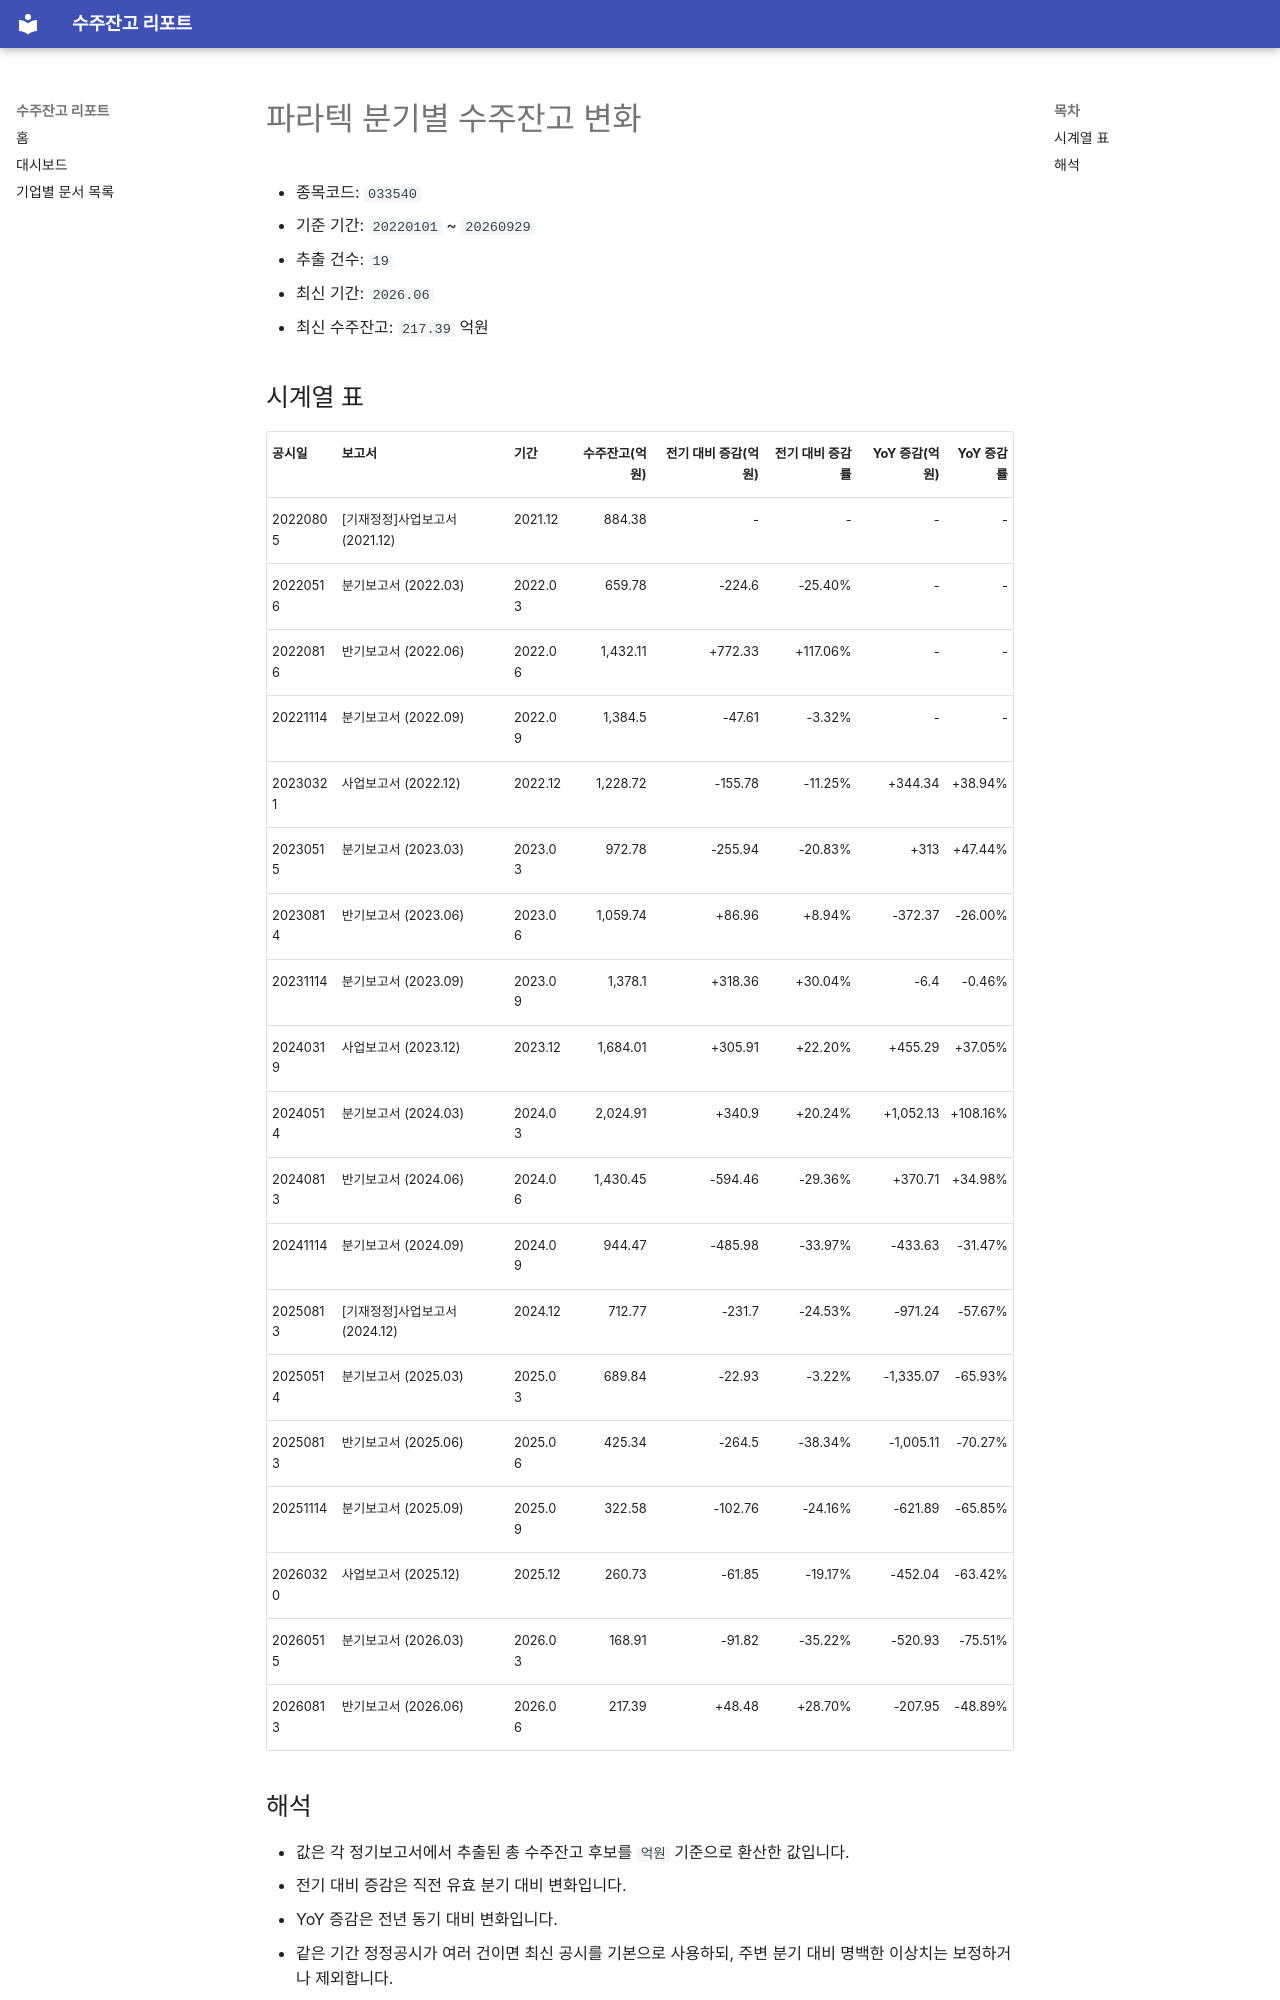

repository: agent-jaden/order-backlog-dashboard · page: companies/파라텍_수주잔고(033540)/index.html · generator: mkdocs

# 파라텍 분기별 수주잔고 변화

- 종목코드: `033540`
- 기준 기간: `20220101` ~ `20260929`
- 추출 건수: `19`
- 최신 기간: `2026.06`
- 최신 수주잔고: `217.39` 억원

## 시계열 표

| 공시일 | 보고서 | 기간 | 수주잔고(억원) | 전기 대비 증감(억원) | 전기 대비 증감률 | YoY 증감(억원) | YoY 증감률 |
| --- | --- | --- | ---: | ---: | ---: | ---: | ---: |
| 20220805 | [기재정정]사업보고서 (2021.12) | 2021.12 | 884.38 | - | - | - | - |
| 20220516 | 분기보고서 (2022.03) | 2022.03 | 659.78 | -224.6 | -25.40% | - | - |
| 20220816 | 반기보고서 (2022.06) | 2022.06 | 1,432.11 | +772.33 | +117.06% | - | - |
| 20221114 | 분기보고서 (2022.09) | 2022.09 | 1,384.5 | -47.61 | -3.32% | - | - |
| 20230321 | 사업보고서 (2022.12) | 2022.12 | 1,228.72 | -155.78 | -11.25% | +344.34 | +38.94% |
| 20230515 | 분기보고서 (2023.03) | 2023.03 | 972.78 | -255.94 | -20.83% | +313 | +47.44% |
| 20230814 | 반기보고서 (2023.06) | 2023.06 | 1,059.74 | +86.96 | +8.94% | -372.37 | -26.00% |
| 20231114 | 분기보고서 (2023.09) | 2023.09 | 1,378.1 | +318.36 | +30.04% | -6.4 | -0.46% |
| 20240319 | 사업보고서 (2023.12) | 2023.12 | 1,684.01 | +305.91 | +22.20% | +455.29 | +37.05% |
| 20240514 | 분기보고서 (2024.03) | 2024.03 | 2,024.91 | +340.9 | +20.24% | +1,052.13 | +108.16% |
| 20240813 | 반기보고서 (2024.06) | 2024.06 | 1,430.45 | -594.46 | -29.36% | +370.71 | +34.98% |
| 20241114 | 분기보고서 (2024.09) | 2024.09 | 944.47 | -485.98 | -33.97% | -433.63 | -31.47% |
| 20250813 | [기재정정]사업보고서 (2024.12) | 2024.12 | 712.77 | -231.7 | -24.53% | -971.24 | -57.67% |
| 20250514 | 분기보고서 (2025.03) | 2025.03 | 689.84 | -22.93 | -3.22% | -1,335.07 | -65.93% |
| 20250813 | 반기보고서 (2025.06) | 2025.06 | 425.34 | -264.5 | -38.34% | -1,005.11 | -70.27% |
| 20251114 | 분기보고서 (2025.09) | 2025.09 | 322.58 | -102.76 | -24.16% | -621.89 | -65.85% |
| 20260320 | 사업보고서 (2025.12) | 2025.12 | 260.73 | -61.85 | -19.17% | -452.04 | -63.42% |
| 20260515 | 분기보고서 (2026.03) | 2026.03 | 168.91 | -91.82 | -35.22% | -520.93 | -75.51% |
| 20260813 | 반기보고서 (2026.06) | 2026.06 | 217.39 | +48.48 | +28.70% | -207.95 | -48.89% |
